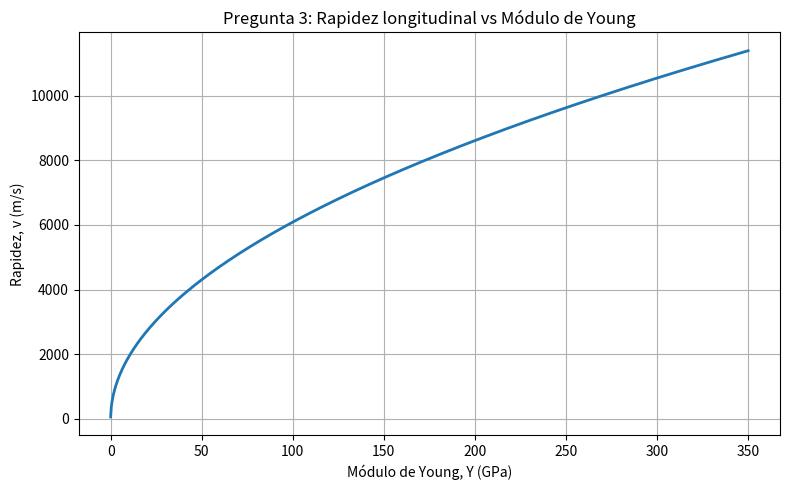
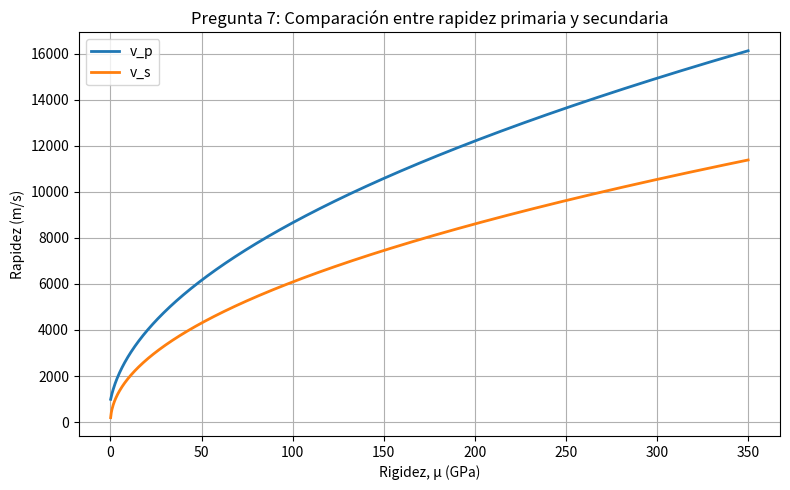

Generate these figures, in order, with matplotlib:
import numpy as np
import matplotlib.pyplot as plt


# Parámetros para la pregunta 3
rho = 2700  # kg/m^3
Y_GPa = np.linspace(0.01, 350, 1000)
Y_Pa = Y_GPa * 1e9

# Rapidez longitudinal
v = np.sqrt(Y_Pa / rho)

# Gráfica
plt.figure(figsize=(8, 5))
plt.plot(Y_GPa, v, linewidth=2)
plt.xlabel('Módulo de Young, Y (GPa)')
plt.ylabel('Rapidez, v (m/s)')
plt.title('Pregunta 3: Rapidez longitudinal vs Módulo de Young')
plt.grid(True)
plt.tight_layout()
plt.show()


# Parámetros para la pregunta 7
rho = 2700  # kg/m^3
lam_GPa = 2.44
mu_GPa = np.linspace(0.1, 350, 1000)

# Conversión a Pa
lam_Pa = lam_GPa * 1e9
mu_Pa = mu_GPa * 1e9

# Velocidades sísmicas
vp = np.sqrt((lam_Pa + 2 * mu_Pa) / rho)
vs = np.sqrt(mu_Pa / rho)

# Gráfica comparativa
plt.figure(figsize=(8, 5))
plt.plot(mu_GPa, vp, label='v_p', linewidth=2)
plt.plot(mu_GPa, vs, label='v_s', linewidth=2)
plt.xlabel('Rigidez, μ (GPa)')
plt.ylabel('Rapidez (m/s)')
plt.title('Pregunta 7: Comparación entre rapidez primaria y secundaria')
plt.grid(True)
plt.legend()
plt.tight_layout()
plt.show()
